Run: headless pygame with SDL's dummy video driver; simulated clock (each Clock.tick advances the game by its frame time, no real sleeping); random seed 0; keys injected as events and as key.get_pressed() state; no mouse input.
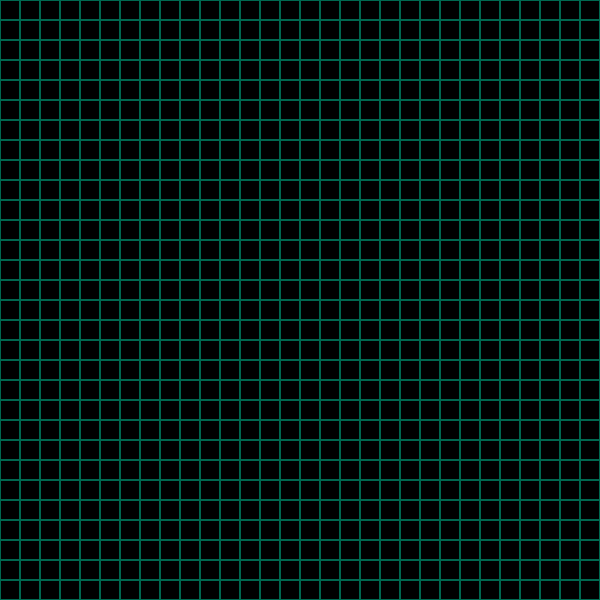
Frame 1 of 4 · flips 1–60 · no input
Frame 2 of 4 · flips 61–180 · tapped SPACE, RETURN · held RIGHT (→), D · screen unchanged from frame 1, image omitted
Frame 3 of 4 · flips 181–300 · held DOWN (↓), S · screen unchanged from frame 2, image omitted
Frame 4 of 4 · flips 301–420 · held LEFT (←), A, UP (↑), W · screen unchanged from frame 3, image omitted

The pygame program that drew these frames:

import pygame

pygame.init()

WIDTH, HEIGHT = 600, 600
TILE_SIZE = 20

COLOR_SCENE = (0,103,79)

screen = pygame.display.set_mode((WIDTH, HEIGHT))
clock = pygame.time.Clock()
running = True

def scene():
    for y in range(0, HEIGHT, TILE_SIZE):
        for x in range(0, WIDTH, TILE_SIZE):
            pygame.draw.rect(
                screen,
                COLOR_SCENE,
                (x, y, TILE_SIZE, TILE_SIZE),
                1
            )

while running:
    clock.tick(60)

    for event in pygame.event.get():
        if event.type == pygame.QUIT:
            running = False

    pygame.display.flip()
    screen.fill((0, 0, 0))

    scene()


pygame.quit()
